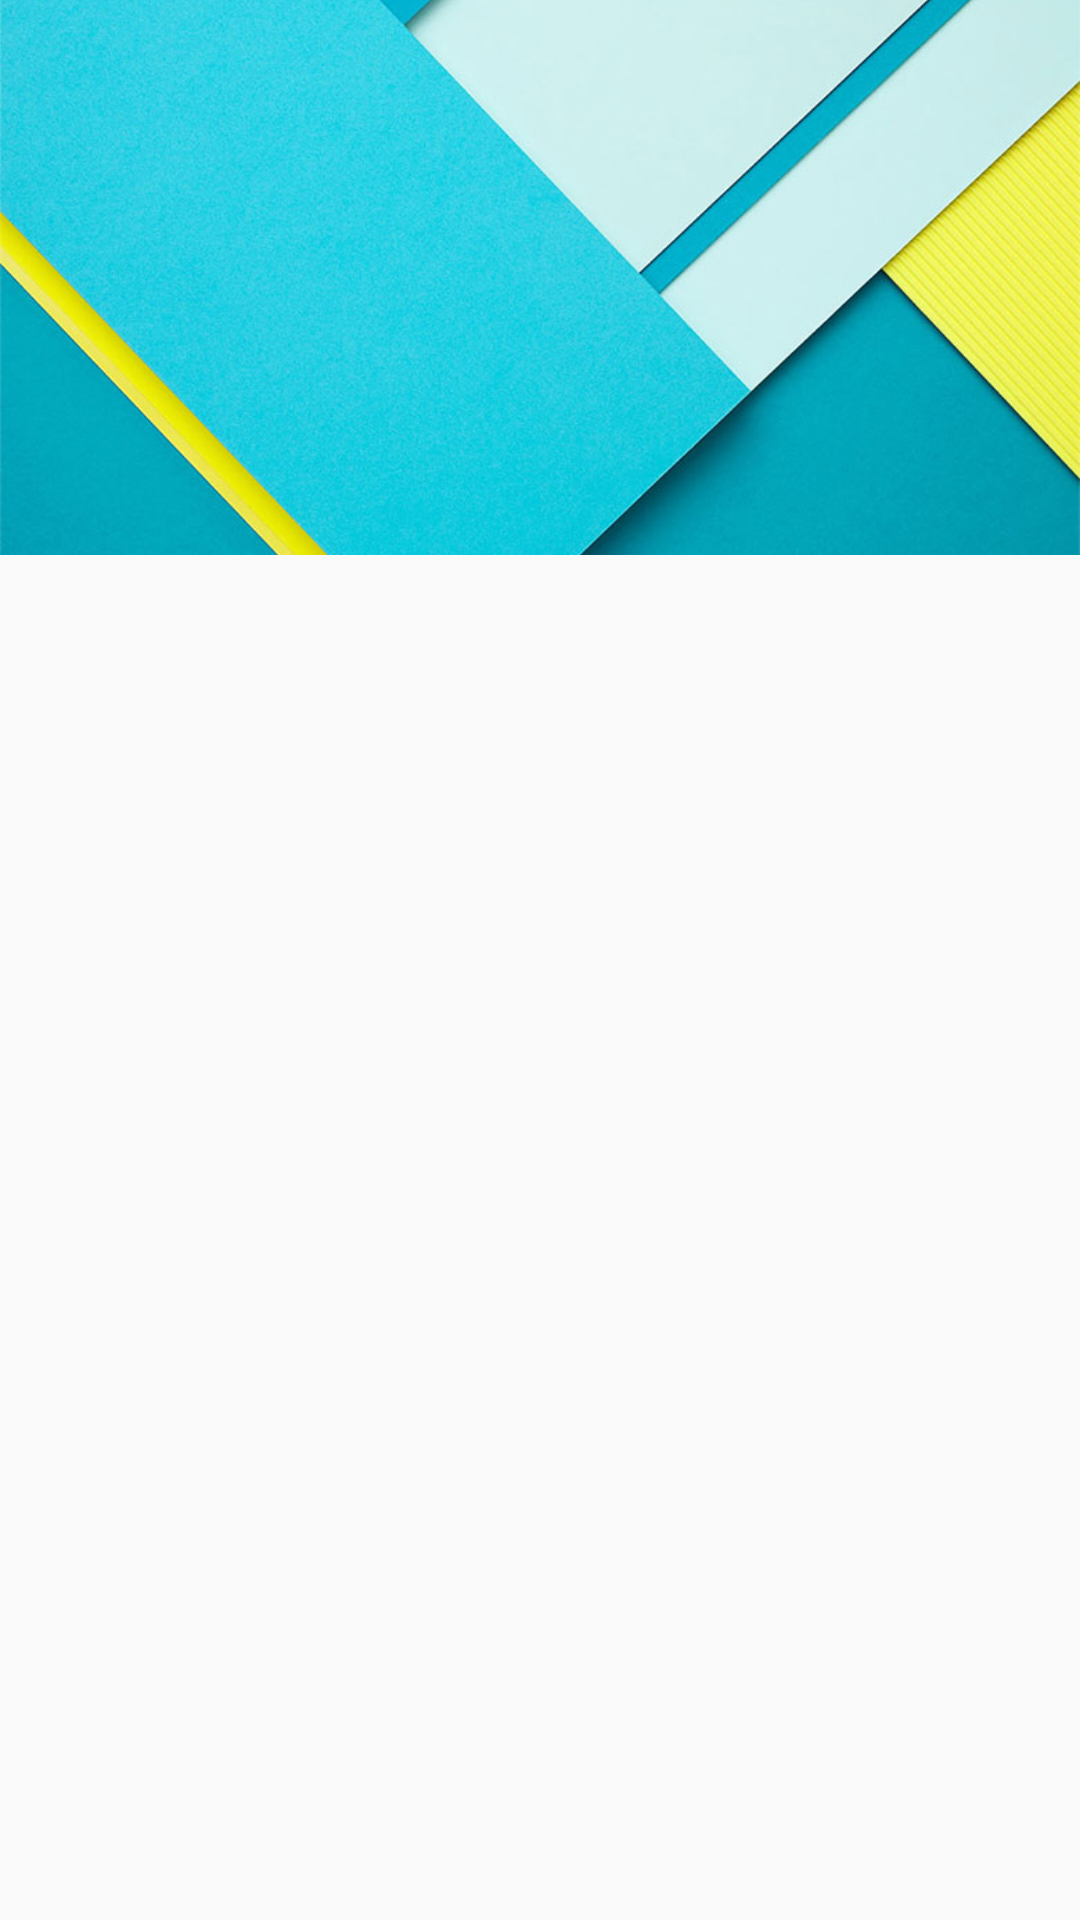

This screen was rendered from an Android layout file. Write that file and the resources it references.
<!-- AndroidManifest.xml: application theme AppTheme -->
<!-- res/layout/action_drawer.xml -->
<?xml version="1.0" encoding="utf-8"?>
<LinearLayout
    xmlns:android="http://schemas.android.com/apk/res/android"
    android:id="@+id/drawer_container"
    android:orientation="vertical"
    android:layout_width="match_parent"
    android:layout_height="match_parent"
    style="@style/ActionDrawer">

    <ImageView
        android:layout_width="match_parent"
        android:layout_height="185dp"
        android:adjustViewBounds="true"
        android:scaleType="centerCrop"
        android:src="@drawable/drawer_wall"/>

    <ListView
        android:id="@+id/left_drawer"
        android:layout_width="match_parent"
        android:layout_height="wrap_content"
        style="@style/ActionDrawer.List" />
</LinearLayout>
<!-- resources referenced by this layout -->
<resources>
  <!-- drawable drawer_wall: jpg bitmap (drawable, 9196 bytes) -->
  <style name="AppTheme" parent="@style/AppThemeBase">
      </style>
  <style name="AppThemeBase" parent="@style/Theme.AppCompat.Light.DarkActionBar">
          <item name="colorPrimary">@color/actionbar_light</item>
          <item name="colorPrimaryDark">@color/actionbar_dark</item>
          <item name="actionBarStyle">@style/AppTheme.ActionBarStyle</item>
          <item name="actionBarTheme">@style/AppTheme.ActionBarTheme</item>
          <item name="android:displayOptions">disableHome|none</item>
          <item name="android:windowActionBar">false</item>
          <item name="windowActionBar">false</item>
          <item name="windowNoTitle">true</item>
          <item name="colorControlActivated">@color/actionbar_dark</item>
          <item name="colorControlHighlight">@color/actionbar_dark</item>
          <item name="android:alertDialogTheme">@style/AlertDialogTheme</item>
          <item name="android:dialogTheme">@style/AlertDialogTheme</item>
      </style>
  <color name="actionbar_light">#FF3F86F6</color>
  <color name="actionbar_dark">#FF3469D7</color>
  <style name="AppTheme.ActionBarStyle" parent="@style/Widget.AppCompat.Light.ActionBar.Solid.Inverse">
          <item name="android:layout_gravity">left</item>
          <item name="displayOptions">useLogo|showHome</item>
          <item name="android:background">@color/actionbar_light</item>
          <item name="android:textColor">@color/white</item>
          <item name="android:titleTextStyle">@style/AppTheme.ActionBarStyle.TitleText</item>
      </style>
  <style name="AppTheme.ActionBarTheme" parent="@style/ThemeOverlay.AppCompat.ActionBar">
          <item name="android:tint">@color/white</item>
          <item name="android:colorControlNormal">@color/white</item>
      </style>
  <style name="AlertDialogTheme" parent="AlertDialogThemeBase">
      </style>
  <color name="white">#FFFFFF</color>
  <style name="AppTheme.ActionBarStyle.TitleText" parent="@android:style/TextAppearance.Holo.Widget.ActionBar.Title">
          <item name="android:textColor">@color/white</item>
          <item name="android:textStyle">bold</item>
      </style>
  <style name="AlertDialogThemeBase" parent="@style/Theme.AppCompat.Light.Dialog.Alert">
          <item name="android:textColorPrimary">@color/grey_555555_100</item>
          <item name="android:textColor">@color/grey_555555_100</item>
          <item name="android:tint">@color/grey_555555_100</item>
          <item name="android:color">@color/grey_555555_100</item>
          <item name="android:fontFamily">sans-serif</item>
          <item name="android:windowTitleStyle">@style/AlertDialogTheme.DialogWindowTitle</item>
      </style>
</resources>
